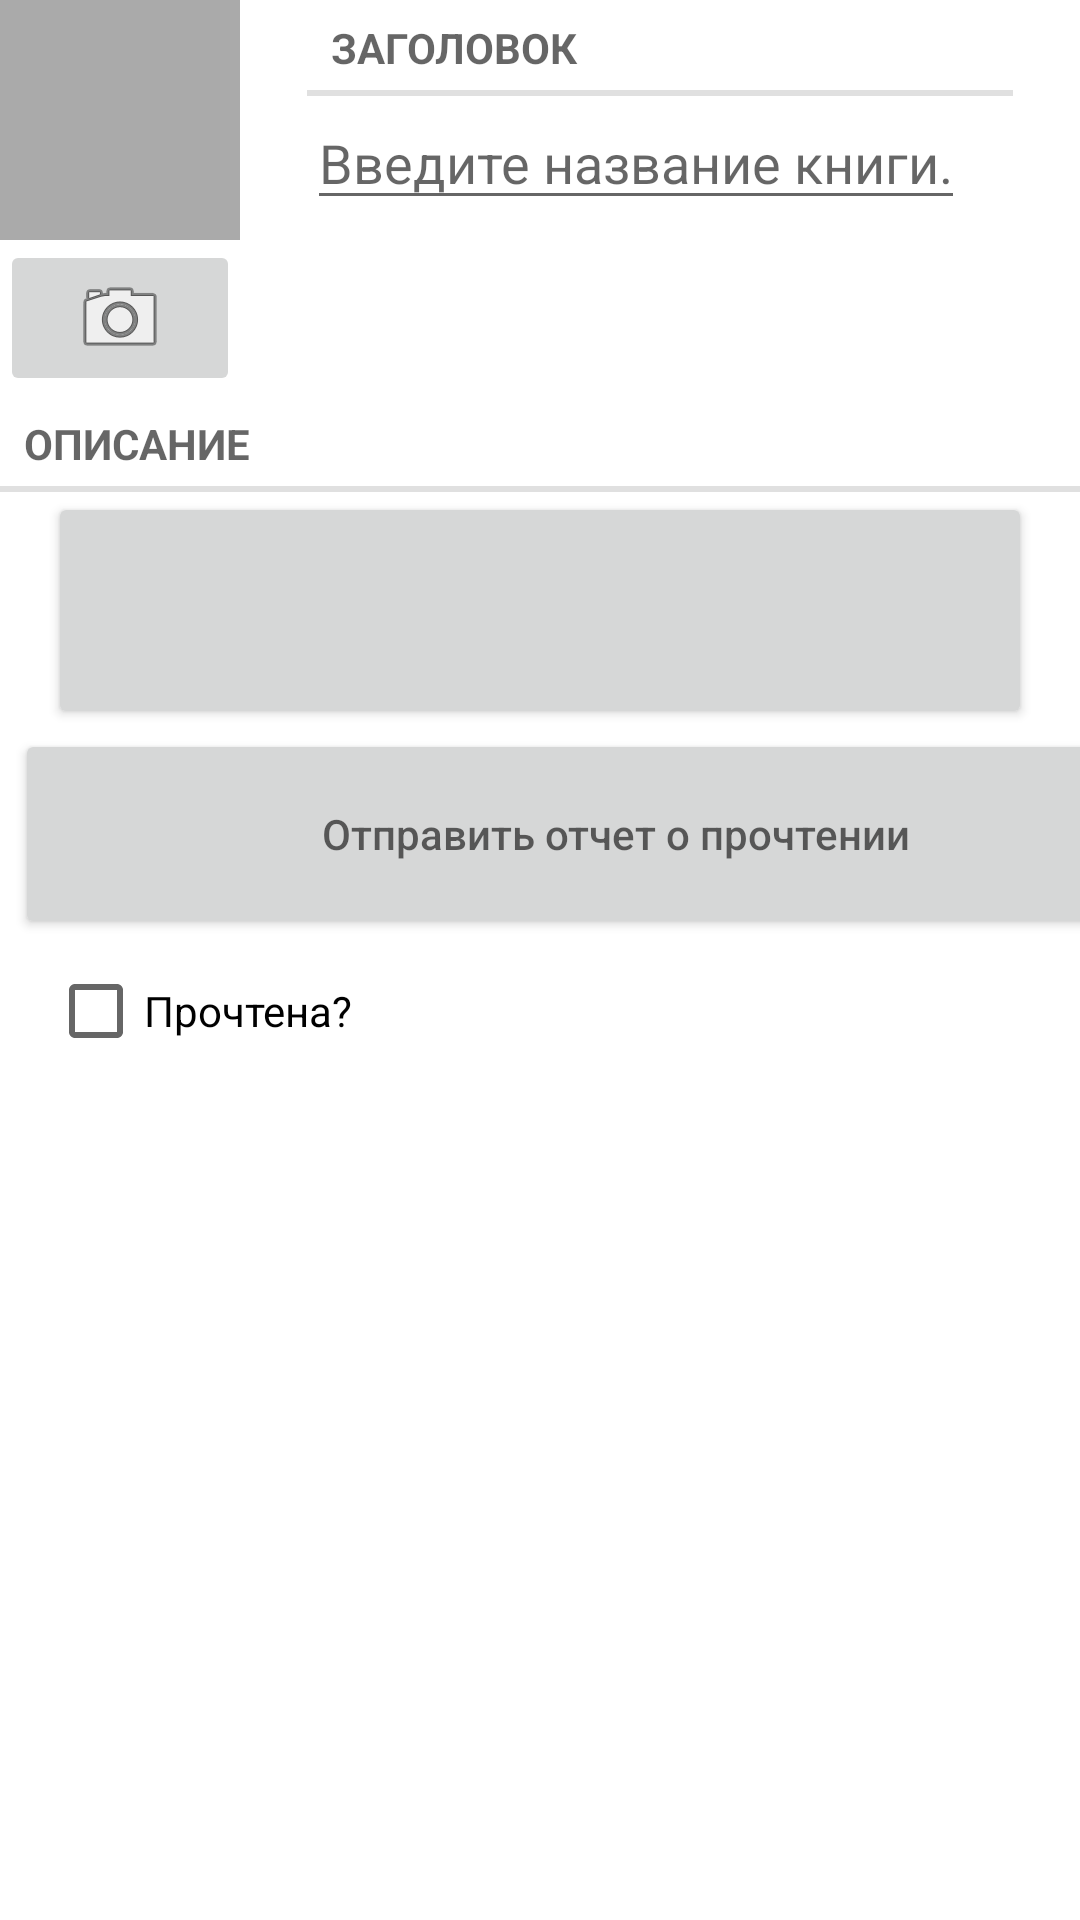

Reconstruct the res/layout file that produces this screen, plus the resources it refers to.
<!-- AndroidManifest.xml: application theme Theme.KkNIGA -->
<!-- res/layout/fragment_book.xml -->
<?xml version="1.0" encoding="utf-8"?>
<androidx.constraintlayout.widget.ConstraintLayout xmlns:android="http://schemas.android.com/apk/res/android"
    xmlns:app="http://schemas.android.com/apk/res-auto"
    xmlns:tools="http://schemas.android.com/tools"
    android:layout_width="match_parent"
    android:layout_height="match_parent">

    <LinearLayout
        android:id="@+id/linearLayout2"
        android:layout_width="match_parent"
        android:layout_height="wrap_content"
        app:layout_constraintBottom_toTopOf="parent"
        tools:ignore="MissingConstraints,Orientation"
        tools:layout_editor_absoluteX="16dp">

    </LinearLayout>

    <LinearLayout
        android:id="@+id/linearLayout"
        android:layout_width="wrap_content"
        android:layout_height="wrap_content"
        android:orientation="vertical"
        tools:ignore="MissingConstraints">

        <ImageView
            android:id="@+id/book_photo"
            android:layout_width="80dp"
            android:layout_height="80dp"
            android:background="@android:color/darker_gray"
            android:cropToPadding="true"
            android:scaleType="centerInside" />

        <ImageButton
            android:id="@+id/book_camera"
            android:layout_width="match_parent"
            android:layout_height="wrap_content"
            android:src="@android:drawable/ic_menu_camera" />
    </LinearLayout>

    <LinearLayout
        android:layout_width="wrap_content"
        android:layout_height="wrap_content"
        android:layout_weight="1"
        android:orientation="vertical"
        app:layout_constraintEnd_toEndOf="parent"
        app:layout_constraintStart_toEndOf="@+id/linearLayout"
        tools:ignore="MissingConstraints">

        <TextView
            style="?android:listSeparatorTextViewStyle"
            android:layout_width="match_parent"
            android:layout_height="wrap_content"
            android:text="@string/book_title_label" />

        <EditText
            android:id="@+id/book_title"
            android:layout_width="match_parent"
            android:layout_height="wrap_content"
            android:layout_marginRight="16dp"
            android:hint="@string/book_title_hint" />

    </LinearLayout>

    <LinearLayout
        android:layout_width="match_parent"
        android:layout_height="500dp"
        android:orientation="vertical"
        app:layout_constraintTop_toBottomOf="@+id/linearLayout"
        tools:layout_editor_absoluteX="1dp">

        <TextView
            style="?android:listSeparatorTextViewStyle"
            android:layout_width="match_parent"
            android:layout_height="wrap_content"
            android:text="@string/book_details_label" />

        <Button
            android:id="@+id/book_date"
            android:layout_width="match_parent"
            android:layout_height="wrap_content"
            android:layout_marginLeft="16dp"
            android:layout_marginRight="16dp"
            android:padding="30dp" />

        <Button
            android:id="@+id/book_report"
            android:layout_width="400dp"
            android:layout_height="70dp"
            android:layout_marginLeft="5dp"
            android:layout_marginRight="0dp"
            android:hint="@string/book_report_text"
            />

        <CheckBox
            android:id="@+id/book_readed"
            android:layout_width="match_parent"
            android:layout_height="wrap_content"
            android:layout_marginLeft="16dp"
            android:layout_marginRight="16dp"
            android:text="@string/book_readed_label" />


    </LinearLayout>
</androidx.constraintlayout.widget.ConstraintLayout>
<!-- resources referenced by this layout -->
<resources>
  <string name="book_details_label">Описание</string>
  <string name="book_readed_label">Прочтена?</string>
  <string name="book_report_text">Отправить отчет о прочтении</string>
  <string name="book_title_hint">Введите название книги.</string>
  <string name="book_title_label">Заголовок</string>
  <style name="Theme.KkNIGA" parent="Theme.MaterialComponents.DayNight.DarkActionBar">
          
          <item name="colorPrimary">@color/purple_500</item>
          <item name="colorPrimaryVariant">@color/purple_700</item>
          <item name="colorOnPrimary">@color/white</item>
          
          <item name="colorSecondary">@color/teal_200</item>
          <item name="colorSecondaryVariant">@color/teal_700</item>
          <item name="colorOnSecondary">@color/black</item>
          
          <item name="android:statusBarColor">?attr/colorPrimaryVariant</item>
          
      </style>
  <!-- not gathered from this repository: default colours our renderer supplied (Android Studio template values) -->
  <color name="purple_500">#FF6200EE</color>
  <color name="purple_700">#FF3700B3</color>
  <color name="teal_200">#FF03DAC5</color>
  <color name="teal_700">#FF018786</color>
  <color name="black">#FF000000</color>
  <color name="white">#FFFFFFFF</color>
</resources>
